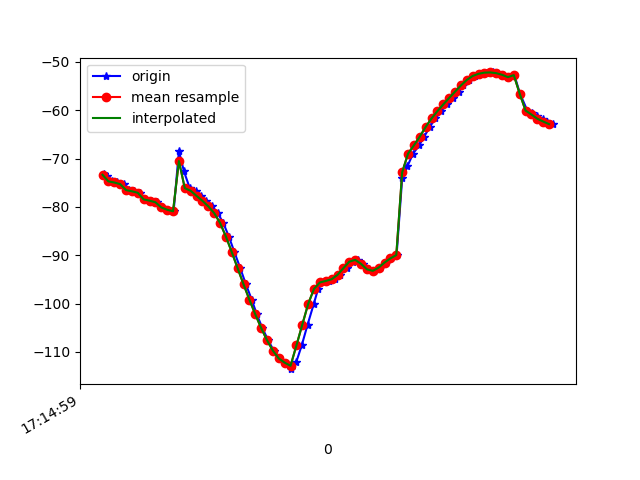

The file beside this chart, header and first rows:
1618852499644, 1548195491629349, -73.19018, 16.271069, -20.105728
1618852499655, 1548195510860119, -73.54, 16.69, -19.67
1618852499671, 1548195530090889, -74.73, 18.02, -19.65
1618852499690, 1548195549321659, -74.96, 18.42, -20.19
1618852499713, 1548195568552429, -75.3, 18.74, -19.65
1618852499731, 1548195587783199, -76.53, 20.01, -19.65
1618852499747, 1548195607013969, -76.78, 20.42, -20.22
1618852499766, 1548195626244739, -77.09, 20.75, -20.08
1618852499785, 1548195645475509, -78.46, 22.19, -20.17
1618852499805, 1548195664706279, -78.72, 22.6, -20.89
1618852499824, 1548195683937049, -79.05, 22.97, -20.76
1618852499842, 1548195703292076, -80.12, 23.86, -19.8
1618852499861, 1548195722522846, -80.6, 24.45, -20.41
1618852499882, 1548195741753616, -80.91, 24.74, -20.41
1618852499900, 1548195760984386, -68.4, 19.17, -20.39
1618852499917, 1548195780215156, -72.64, 23.38, -20.03
1618852499937, 1548195799445926, -76.13, 26.9, -20.22
1618852499958, 1548195818676696, -76.68, 27.45, -19.78
1618852499974, 1548195837907466, -77.73, 28.69, -18.65
1618852499993, 1548195857138236, -78.75, 30.04, -17.66
1618852500013, 1548195876369006, -79.89, 31.22, -16.24
1618852500032, 1548195895599776, -81.28, 32.11, -14.15
1618852500051, 1548195914830546, -83.32, 33.04, -11.17
1618852500070, 1548195934061316, -86.14, 33.87, -7.105
1618852500089, 1548195953292086, -89.37, 34.19, -1.995
1618852500109, 1548195972522856, -92.71, 34.07, 4
1618852500128, 1548195991753626, -96.02, 33.65, 10.55
1618852500148, 1548196010984396, -99.21, 33.07, 17.47
1618852500165, 1548196030215166, -102.2, 32.21, 24.67
1618852500184, 1548196049445936, -105.1, 30.97, 32.16
1618852500204, 1548196068676706, -107.6, 29.3, 39.85
1618852500223, 1548196087907476, -109.8, 27.06, 47.62
1618852500242, 1548196107138246, -111.4, 24.19, 55.13
1618852500262, 1548196126369016, -112.2, 20.93, 62.04
1618852500282, 1548196145599786, -113.6, 21.22, 62.92
1618852500299, 1548196164830556, -112.2, 15.23, 72.51
1618852500318, 1548196184061326, -108.7, 11.64, 77.65
1618852500338, 1548196203292096, -104.4, 9.378, 81.15
1618852500359, 1548196222522866, -100.1, 7.555, 84
1618852500374, 1548196241753636, -96.94, 5.911, 86.18
1618852500393, 1548196260984406, -95.62, 4.481, 87.36
1618852500412, 1548196280215176, -95.32, 3.503, 87.3
1618852500432, 1548196299445946, -94.96, 2.892, 86.52
1618852500450, 1548196318676716, -94.05, 2.471, 85.23
1618852500471, 1548196337907486, -92.68, 2.022, 83.5
1618852500491, 1548196357138256, -91.33, 1.272, 81.37
1618852500508, 1548196376369026, -90.96, 0.348, 78.76
1618852500527, 1548196395599796, -91.79, -0.25, 75.58
1618852500546, 1548196414830566, -92.92, -0.337, 71.89
1618852500564, 1548196434061336, -93.23, -0.2299, 67.9
1618852500584, 1548196453292106, -92.56, -0.2709, 63.73
1618852500605, 1548196472522876, -91.51, -0.4306, 59.43
1618852500623, 1548196491753646, -90.65, -0.3558, 54.85
1618852500641, 1548196510984416, -89.97, 0.04164, 49.96
1618852500660, 1548196530215186, -74.11, 8.052, 54.69
1618852500678, 1548196549445956, -71.59, 5.478, 44.52
1618852500697, 1548196568676726, -68.99, 3.347, 35.08
1618852500718, 1548196587907496, -67.28, 3.625, 28.83
1618852500735, 1548196607138266, -65.46, 3.933, 23.36
1618852500754, 1548196626369036, -63.48, 3.766, 18.02
1618852500773, 1548196645599806, -61.71, 3.936, 12.82
... 21 more rows
